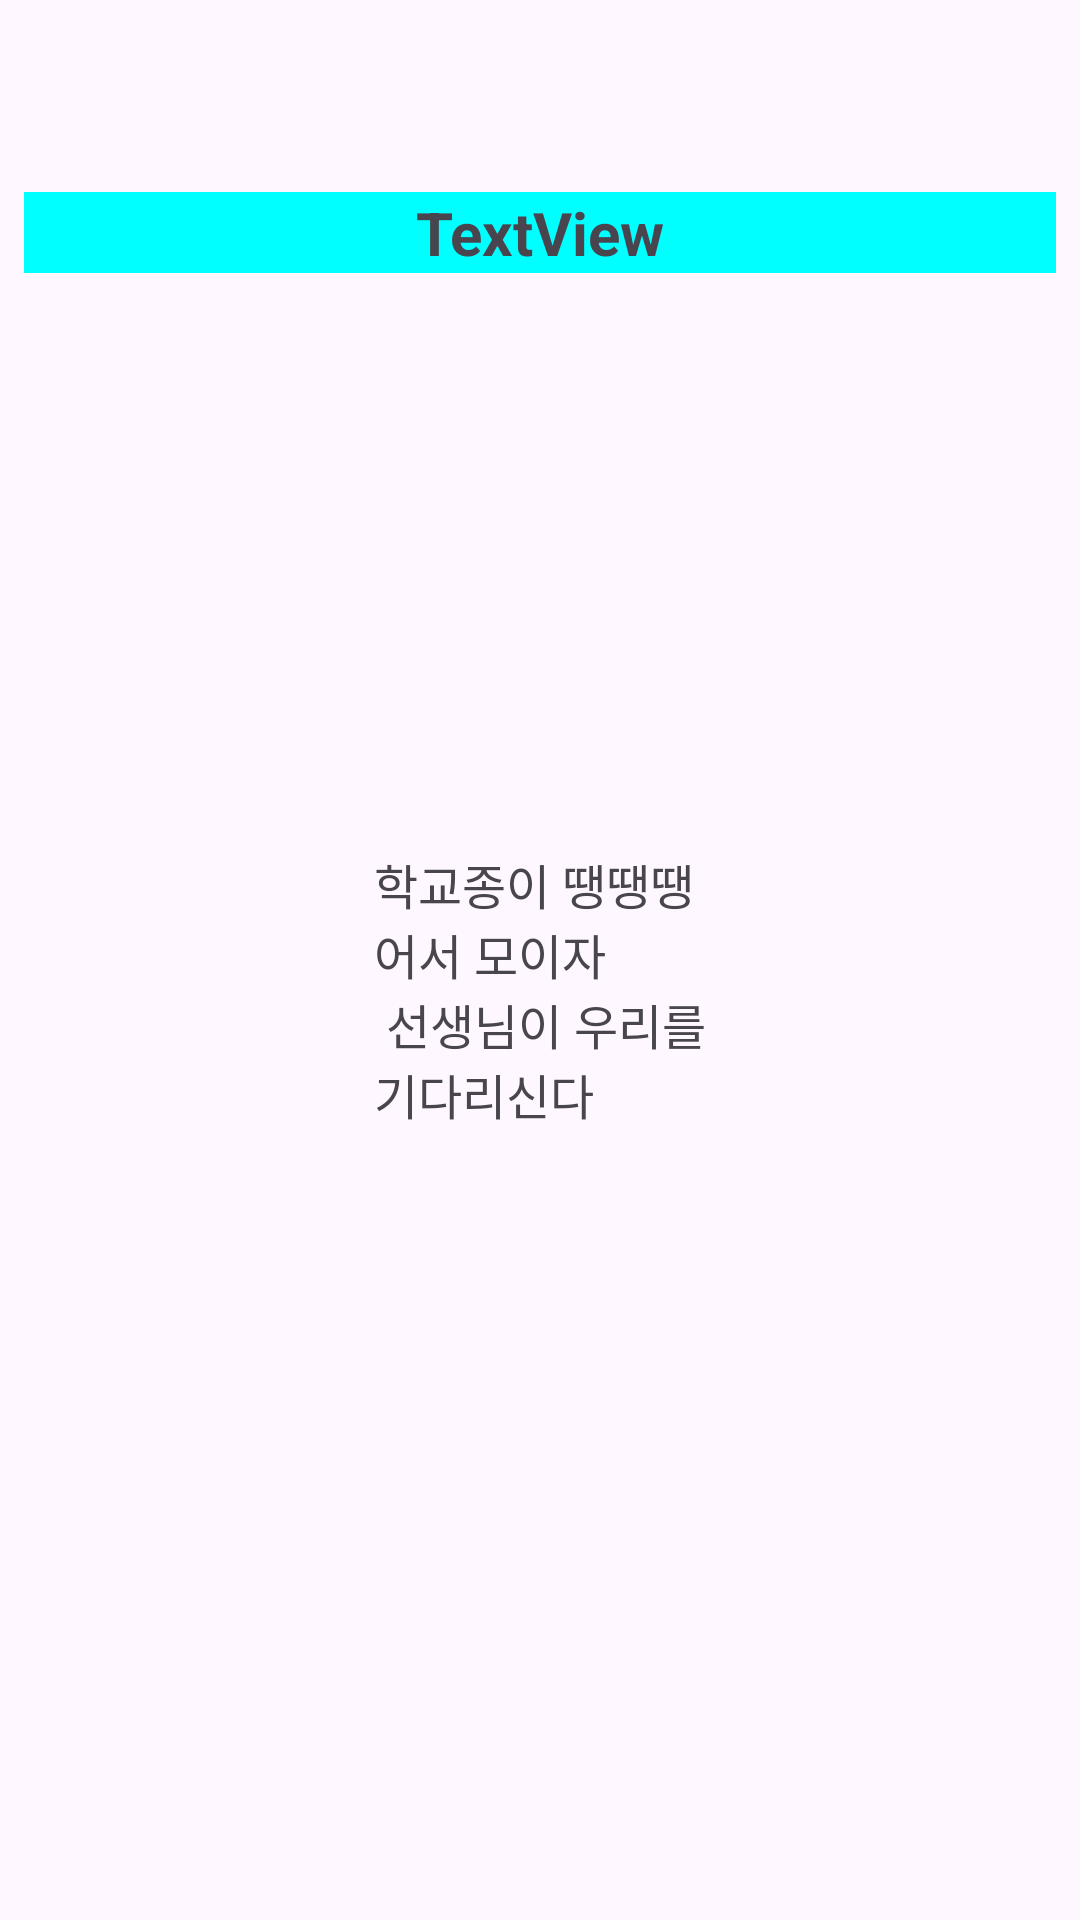

Android layout source for this screen:
<!-- AndroidManifest.xml: application theme Theme.MusicAlbumUI -->
<!-- res/layout/audio_image.xml -->
<?xml version="1.0" encoding="utf-8"?>
<androidx.constraintlayout.widget.ConstraintLayout xmlns:android="http://schemas.android.com/apk/res/android"
    xmlns:app="http://schemas.android.com/apk/res-auto"
    xmlns:tools="http://schemas.android.com/tools"
    android:id="@+id/sub"
    android:onClick="goBack"
    android:layout_width="match_parent"
    android:layout_height="match_parent">

    <TextView
        android:id="@+id/title"
        android:layout_width="match_parent"
        android:layout_height="wrap_content"
        android:layout_marginStart="8dp"
        android:layout_marginTop="64dp"
        android:layout_marginEnd="8dp"
        android:text="TextView"
        android:textSize="20sp"
        android:textStyle="bold"
        android:gravity="center"
        android:background="#00FFFF"
        app:layout_constraintEnd_toEndOf="parent"
        app:layout_constraintStart_toStartOf="parent"
        app:layout_constraintTop_toTopOf="parent" />

    <ImageView
        android:id="@+id/song_image"
        android:layout_width="match_parent"
        android:layout_height="wrap_content"
        android:layout_marginStart="24dp"
        android:layout_marginTop="128dp"
        android:layout_marginEnd="24dp"
        android:adjustViewBounds="true"
        app:layout_constraintEnd_toEndOf="parent"
        app:layout_constraintStart_toStartOf="parent"
        app:layout_constraintTop_toBottomOf="@+id/title"
        app:srcCompat="@drawable/img_elephant" />

    <TextView
        android:id="@+id/lyrics"
        android:layout_width="wrap_content"
        android:layout_height="wrap_content"
        android:layout_marginTop="64dp"
        android:textSize="16sp"
        android:text="@string/lyrics1"
        app:layout_constraintEnd_toEndOf="parent"
        app:layout_constraintStart_toStartOf="parent"
        app:layout_constraintTop_toBottomOf="@+id/song_image" />
</androidx.constraintlayout.widget.ConstraintLayout>
<!-- resources referenced by this layout -->
<resources>
  <string name="lyrics1"> 학교종이 땡땡땡\n어서 모이자\n 선생님이 우리를\n기다리신다 </string>
  <style name="Theme.MusicAlbumUI" parent="Base.Theme.MusicAlbumUI" />
  <style name="Base.Theme.MusicAlbumUI" parent="Theme.Material3.DayNight.NoActionBar">
          
          
      </style>
</resources>
